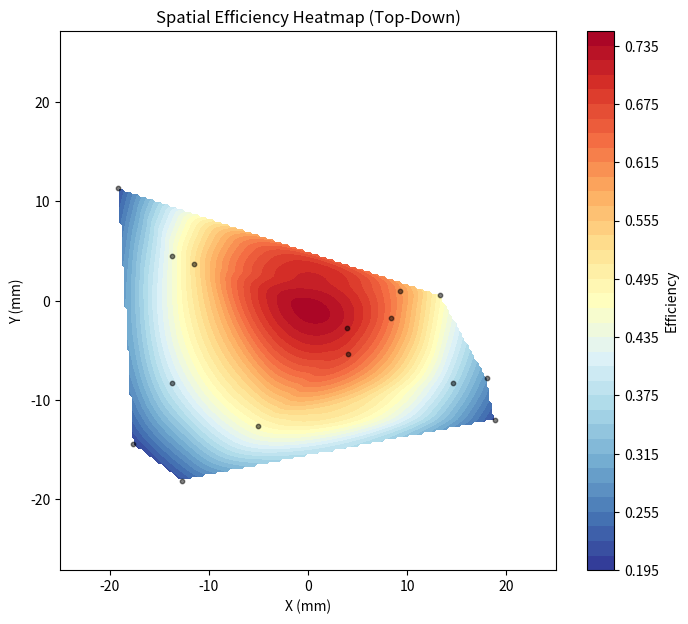

Python code for this plot:
import numpy as np
import matplotlib.pyplot as plt
from scipy.interpolate import griddata

# Generate same data points
np.random.seed(42)
x = np.random.uniform(-20, 20, 15)
y = np.random.uniform(-20, 20, 15)
eff = 0.75 * np.exp(-(x**2 + y**2) / 400)

def plot_heatmap():
    plt.figure(figsize=(8, 7))
    
    # Create grid
    grid_x, grid_y = np.mgrid[-25:25:200j, -25:25:200j]
    grid_z = griddata((x, y), eff, (grid_x, grid_y), method='cubic')

    # Plot contour heatmap
    content = plt.contourf(grid_x, grid_y, grid_z, levels=50, cmap='RdYlBu_r')
    plt.scatter(x, y, c='black', s=10, alpha=0.5) # Show where data was taken
    
    plt.title('Spatial Efficiency Heatmap (Top-Down)')
    plt.xlabel('X (mm)')
    plt.ylabel('Y (mm)')
    plt.colorbar(content, label='Efficiency')
    plt.axis('equal')
    plt.show()

if __name__ == "__main__":
    plot_heatmap()
